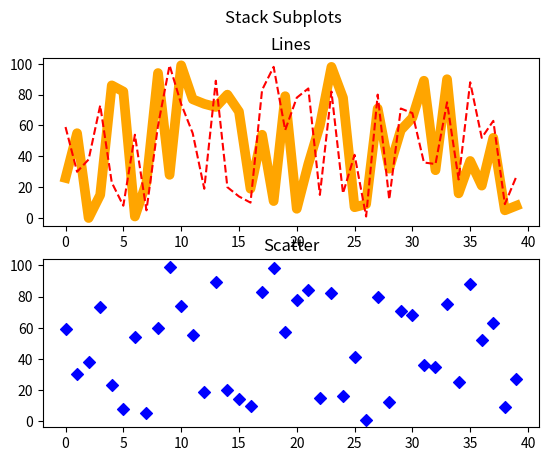

Recreate this plot in Python.
#!/usr/bin/env python
# coding: utf-8

# In[1]:


import numpy as np
import matplotlib.pyplot as plt


# In[2]:


import random

num = 40
start = 0
end = 100

x = random.sample(range(start, end+1), num)

num = 40
start = 0
end = 100

y = random.sample(range(start, end+1), num)

num = 40
start = 0
end = 100

z = random.sample(range(start, end+1), num)
print(x,y,z)


# In[3]:


fig, axs = plt.subplots(2)
fig.suptitle("Stack Subplots")
axs[0].set_title("Lines")
axs[0].plot(range(40), x, color = "orange", linewidth = 7)
axs[0].plot(range(40), y, color = "red", linestyle = "dashed")

axs[1].set_title("Scatter")
axs[1].scatter(range(40), y, color = "blue", marker = "D")
plt.show


# In[ ]:




